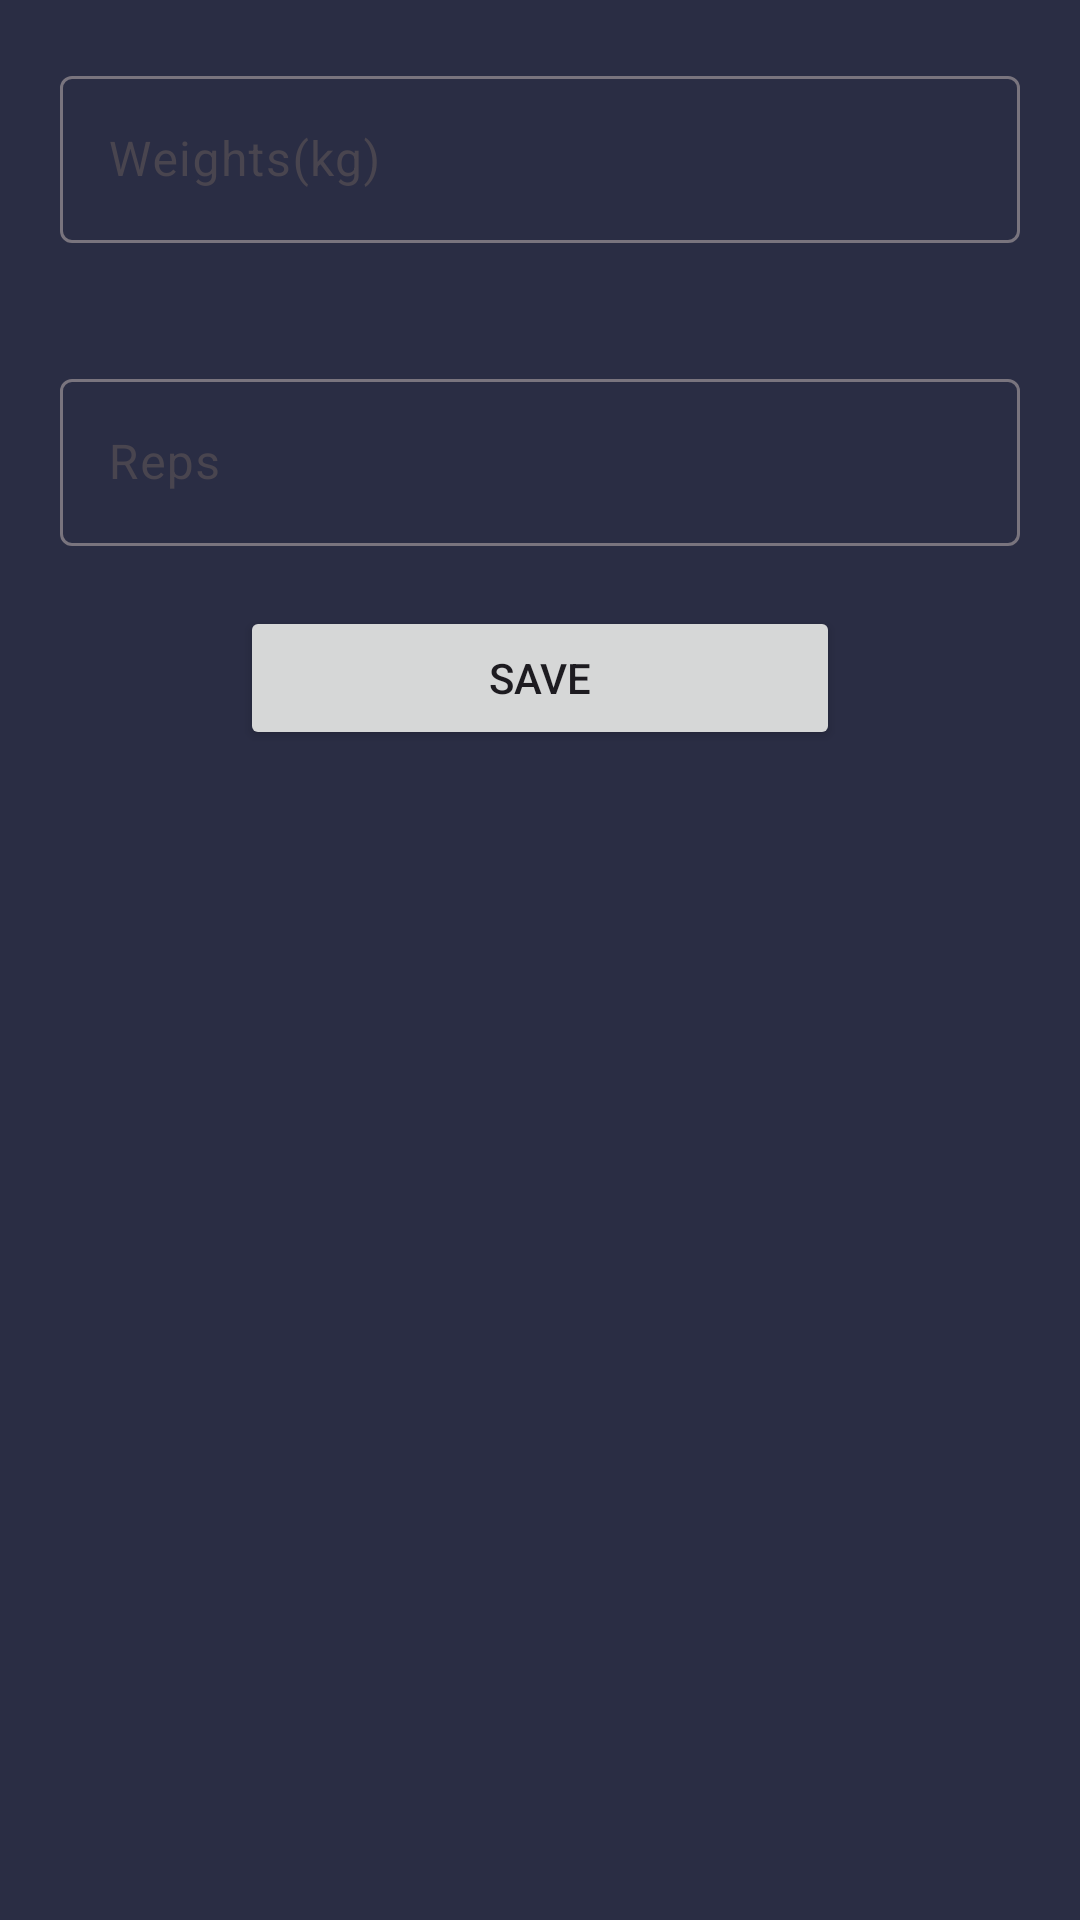

Here is an Android app screen rendered from its layout file. Give the layout XML and the strings, colors and styles it references.
<!-- AndroidManifest.xml: application theme Theme.PersonalTrainignApp -->
<!-- res/layout/fragment_start_exercise.xml -->
<?xml version="1.0" encoding="utf-8"?>
<LinearLayout xmlns:android="http://schemas.android.com/apk/res/android"
    xmlns:tools="http://schemas.android.com/tools"
    android:layout_width="match_parent"
    android:layout_height="match_parent"
    tools:context=".presentation.start_exercise.StartExerciseFragment"
    android:orientation="vertical"
    android:background="@color/dark_blue2">

    
    <com.google.android.material.textfield.TextInputLayout
        android:layout_width="match_parent"
        android:layout_height="wrap_content"
        android:layout_margin="20dp"
        android:hint="@string/weights_kg">

        <com.google.android.material.textfield.TextInputEditText
            android:id="@+id/editTextWeights"
            android:layout_width="match_parent"
            android:layout_height="wrap_content"
            android:inputType="textEmailAddress"
            android:textColor="@color/white" />

    </com.google.android.material.textfield.TextInputLayout>

    
    <com.google.android.material.textfield.TextInputLayout
        android:layout_width="match_parent"
        android:layout_height="wrap_content"
        android:layout_margin="20dp"
        android:hint="@string/reps">

        <com.google.android.material.textfield.TextInputEditText
            android:id="@+id/editTextReps"
            android:layout_width="match_parent"
            android:layout_height="wrap_content"
            android:inputType="textEmailAddress"
            android:textColor="@color/white" />

    </com.google.android.material.textfield.TextInputLayout>

    <Button
        android:id="@+id/buttonSaveWorkout"
        android:layout_width="200dp"
        android:layout_height="wrap_content"
        android:layout_gravity="center"
        android:text="@string/save"/>

</LinearLayout>
<!-- resources referenced by this layout -->
<resources>
  <color name="dark_blue2">#2A2D44</color>
  <color name="white">#FFFFFFFF</color>
  <string name="reps">Reps</string>
  <string name="save">Save</string>
  <string name="weights_kg">Weights(kg)</string>
  <style name="Theme.PersonalTrainignApp" parent="Base.Theme.PersonalTrainignApp" />
  <style name="Base.Theme.PersonalTrainignApp" parent="Theme.Material3.DayNight">
          
           <item name="colorPrimary">@color/dark_orange</item>
      </style>
  <color name="dark_orange">#b53e28</color>
</resources>
